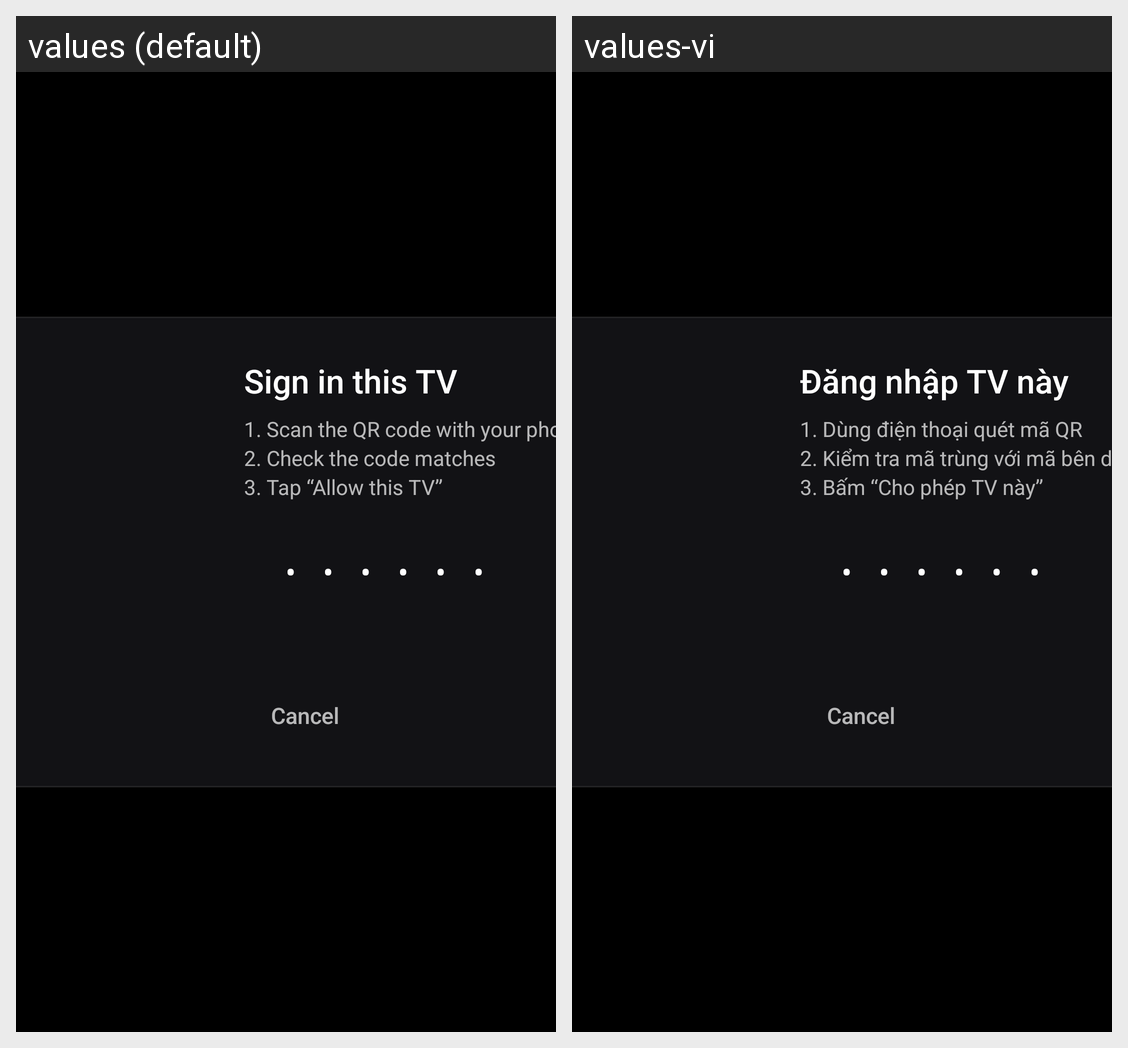

Strings drawn on this Android screen and how each of the app's shown locales translates them:
Android screen res/layout/dialog_agent_login.xml rendered under 2 locales, left to right: values (default), values-vi. Device: Nexus 5 (rendered at 1080×1920; each locale shown at half size, 540×960, under a caption strip naming it); theme Theme.TvHome.
Strings drawn on this screen, with the default value and each locale's value (text and hints the layout hard-codes, and strings that could not be matched under every locale, appear in the picture but are not listed):

agent_login_title
  values: Sign in this TV
  values-vi: Đăng nhập TV này

agent_login_steps
  values: 1. Scan the QR code with your phone
      2. Check the code matches
      3. Tap “Allow this TV”
  values-vi: 1. Dùng điện thoại quét mã QR
      2. Kiểm tra mã trùng với mã bên dưới
      3. Bấm “Cho phép TV này”
